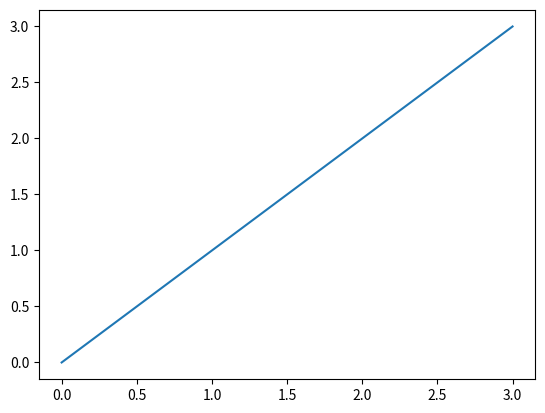

This figure's Python source:
import matplotlib.pyplot as plt

def SieveOfEratosthenes(n):

    # Create a boolean array "prime[0..n]" and initialize
    # all entries it as true. A value in prime[i] will
    # finally be false if i is Not a prime, else true.
    prime = [True for i in range(n + 1)]
    p = 2
    while (p * p <= n):

        # If prime[p] is not changed, then it is a prime
        if (prime[p] == True):

            # Update all multiples of p
            for i in range(p ** 2, n + 1, p):
                prime[i] = False
        p += 1
    prime[0] = False
    prime[1] = False
    # Print all prime numbers
    plotter=[]
    for p in range(n + 1):
        if prime[p]:
            print(p),  # Use print(p) for python 3
            plotter.append(p)
    plt.plot(range(len(plotter)))
    plt.show()

# driver program
if __name__ == '__main__':
    n = 10
    print("Following are the prime numbers smaller"),
    # Use print("Following are the prime numbers smaller") for Python 3
    print("than or equal to"), n
    # Use print("than or equal to", n) for Python 3
    SieveOfEratosthenes(n)
